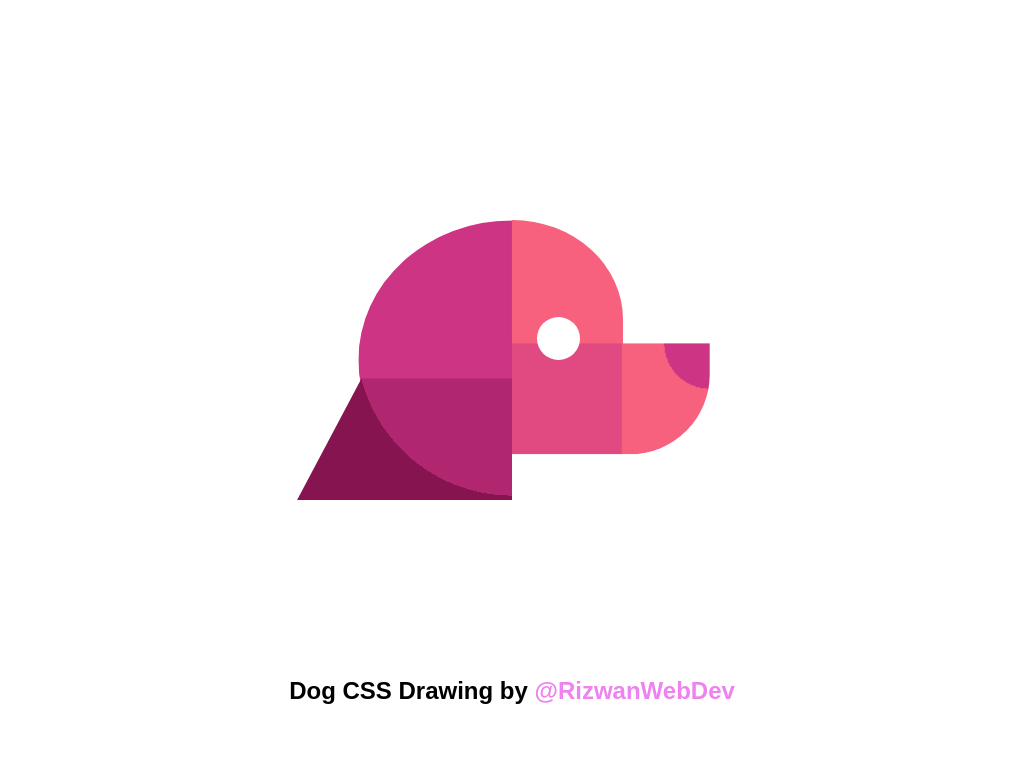

Here is a drawing made with CSS. Write the source that renders it.

<!-- file: index.html -->
<!DOCTYPE html>
<html lang="en">
<head>
    <meta charset="UTF-8">
    <meta name="viewport" content="width=device-width, initial-scale=1.0">
    <title>Dog CSS Drawing</title>
    <link rel="stylesheet" href="style.css">
</head>
<body>
    <div class="container">
        <div class="left-half"></div>
        <div class="eye"></div>
        <div class="right-half top"></div>
        <div class="right-half right"></div>
        <div class="dog-body"></div>
    </div>
    <h2>Dog CSS Drawing by <a href="https://instagram.com/RizwanWebDev/" target="_blank">@RizwanWebDev</a></h2>
</body>
</html>


/* file: style.css */
*{
    margin: 0;
    padding: 0;
    box-sizing: border-box;
}
body{
    display: flex;
    justify-content: center;
    align-items: center;
    flex-direction: column;
    min-height: 100vh;
}
.container{
    width: 80vmin;
    aspect-ratio: 1;
    position: relative;
    min-width: 200px;
}
.left-half{
    width: 50%;
    aspect-ratio: 1.1/1;
    border-radius: 50%;
    background-color: #cd3484;
    position: absolute;
    top: 50%;
    left: 50%;
    transform: translate(-50%,-50% );
    clip-path: polygon(0 0, 50% 0%, 50% 100%, 0 100%);
    z-index: 22;
}
.right-half{
    width: 18%;
    aspect-ratio: 1 / 1.8;
    background-color: #f7617e;
    top: 27.28%;
    right: 32%;
    position: absolute;
    border-radius: 0 80px 0 0 / 0 80px 0  ;
    background: ;
}
.right-half.top{
    border-radius:0 100% 0 0 / 0 50%  ;
}

.right-half.right{
    rotate: 90deg;
    top:40%;
    right: 25%;
    background:radial-gradient(circle at 0% 0% ,  #cd3484 20%, #0000 0),
    linear-gradient(to top, #cd348488 56%, #0000 0),
    #f7617e;
}
.eye{
    position: absolute;
    width: 7%;
    aspect-ratio: 1;
    border-radius: 50%;
    background-color: #fff;
    top: 43%;
    left: 54%;
    z-index: 22;
}
.dog-body{
    position: absolute;
    width: 35%;
    aspect-ratio: 1.5 /0.85;
    background: radial-gradient(circle at 100% -31% , #85145066 58%, #851450 0 );
    background-repeat: no-repeat;
    /* background-color: #851450; */
    top: 53%;
    left: 15%;
    z-index: 25;
    clip-path: polygon(30% 0, 100% 0, 100% 100%, 0 100%);
}

h2{
    font-size: (1.5rem, .9rem);
    margin: 10px 40px;
    font-family: 'Lucida Sans', 'Lucida Sans Regular', 'Lucida Grande', 'Lucida Sans Unicode', Geneva, Verdana, sans-serif;
    text-align: center;
}
h2 a{
    text-decoration: none;
    color: violet;
}
@media (max-width:400px) {
    h2{
        font-size: 1rem;
    }
}
